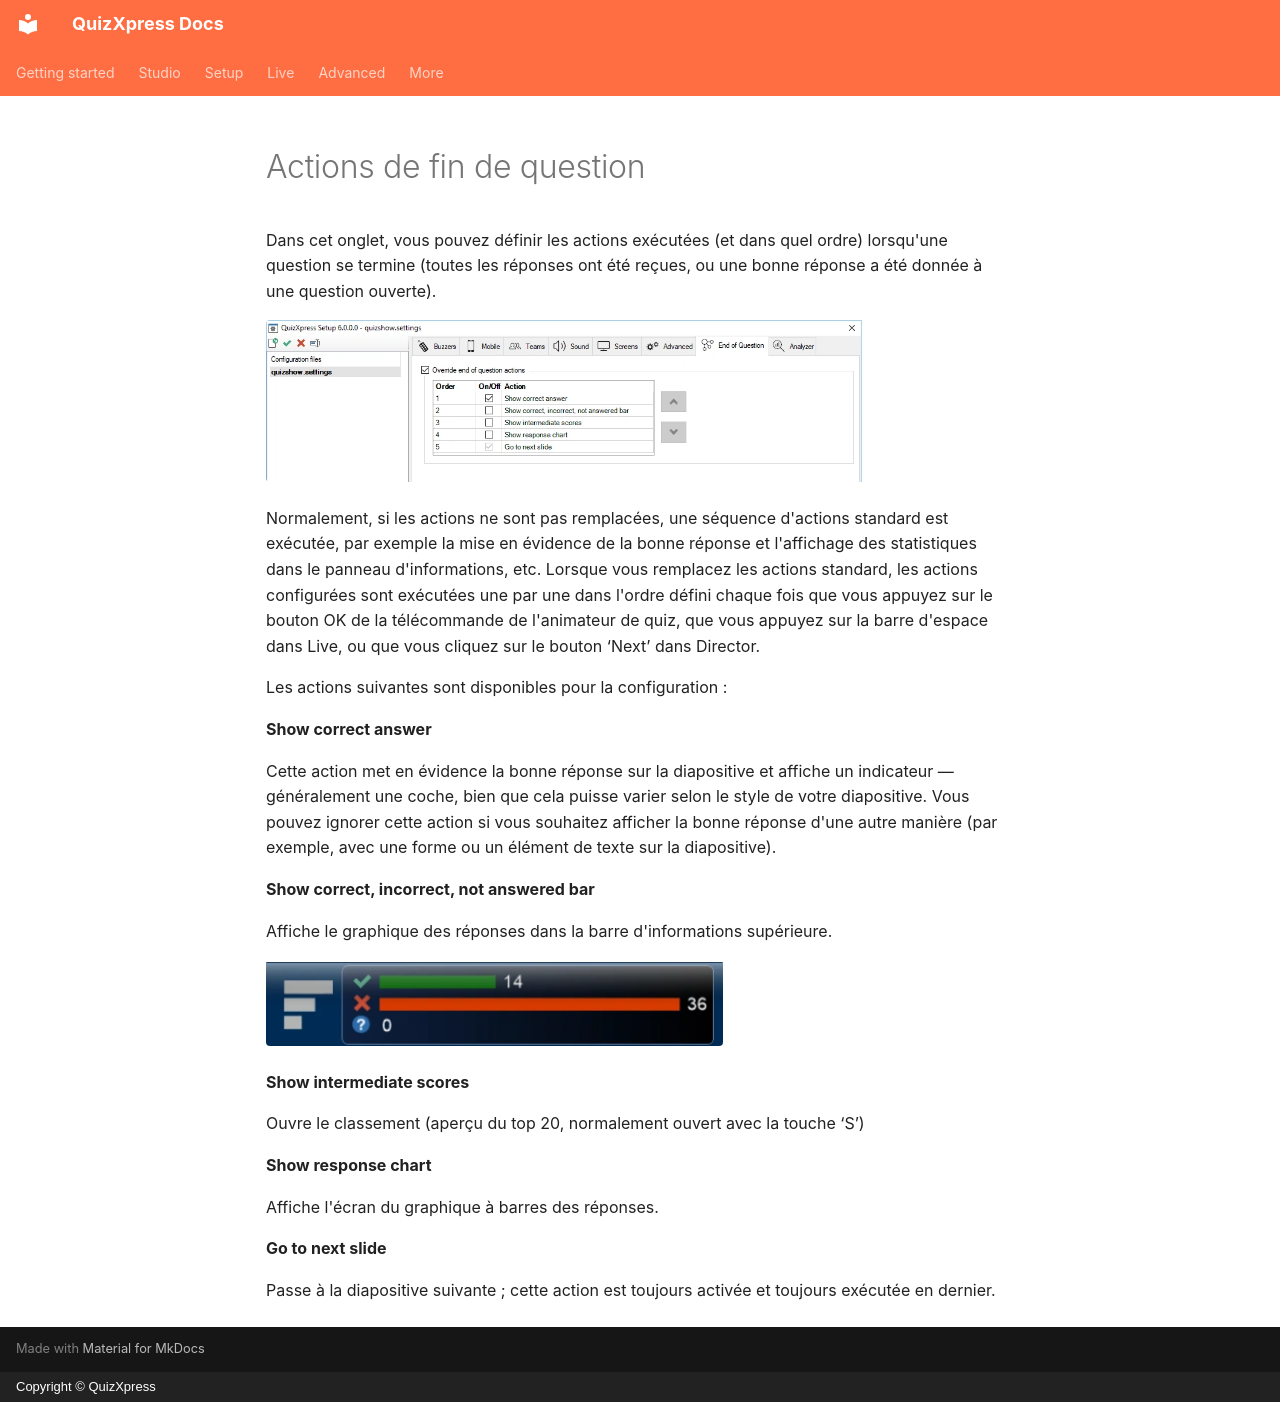

repository: gameshowcrew/quizxpress-docs · page: setup/end-of-question-actions.fr/index.html · generator: mkdocs · copyright: Copyright © QuizXpress

# Actions de fin de question

Dans cet onglet, vous pouvez définir les actions exécutées (et dans quel ordre) lorsqu'une question se termine (toutes les réponses ont été reçues, ou une bonne réponse a été donnée à une question ouverte).

![](../assets/images/image345.webp){ width="604" loading=lazy }

Normalement, si les actions ne sont pas remplacées, une séquence d'actions standard est exécutée, par exemple la mise en évidence de la bonne réponse et l'affichage des statistiques dans le panneau d'informations, etc. Lorsque vous remplacez les actions standard, les actions configurées sont exécutées une par une dans l'ordre défini chaque fois que vous appuyez sur le bouton OK de la télécommande de l'animateur de quiz, que vous appuyez sur la barre d'espace dans Live, ou que vous cliquez sur le bouton ‘Next’ dans Director.

Les actions suivantes sont disponibles pour la configuration :

**Show correct answer**

Cette action met en évidence la bonne réponse sur la diapositive et affiche un indicateur — généralement une coche, bien que cela puisse varier selon le style de votre diapositive. Vous pouvez ignorer cette action si vous souhaitez afficher la bonne réponse d'une autre manière (par exemple, avec une forme ou un élément de texte sur la diapositive).

**Show correct, incorrect, not answered bar**

Affiche le graphique des réponses dans la barre d'informations supérieure.

![](../assets/images/image346.webp){ width="457" loading=lazy }

**Show intermediate scores**

Ouvre le classement (aperçu du top 20, normalement ouvert avec la touche ‘S’)

**Show response chart**

Affiche l'écran du graphique à barres des réponses.

**Go to next slide**

Passe à la diapositive suivante ; cette action est toujours activée et toujours exécutée en dernier.
